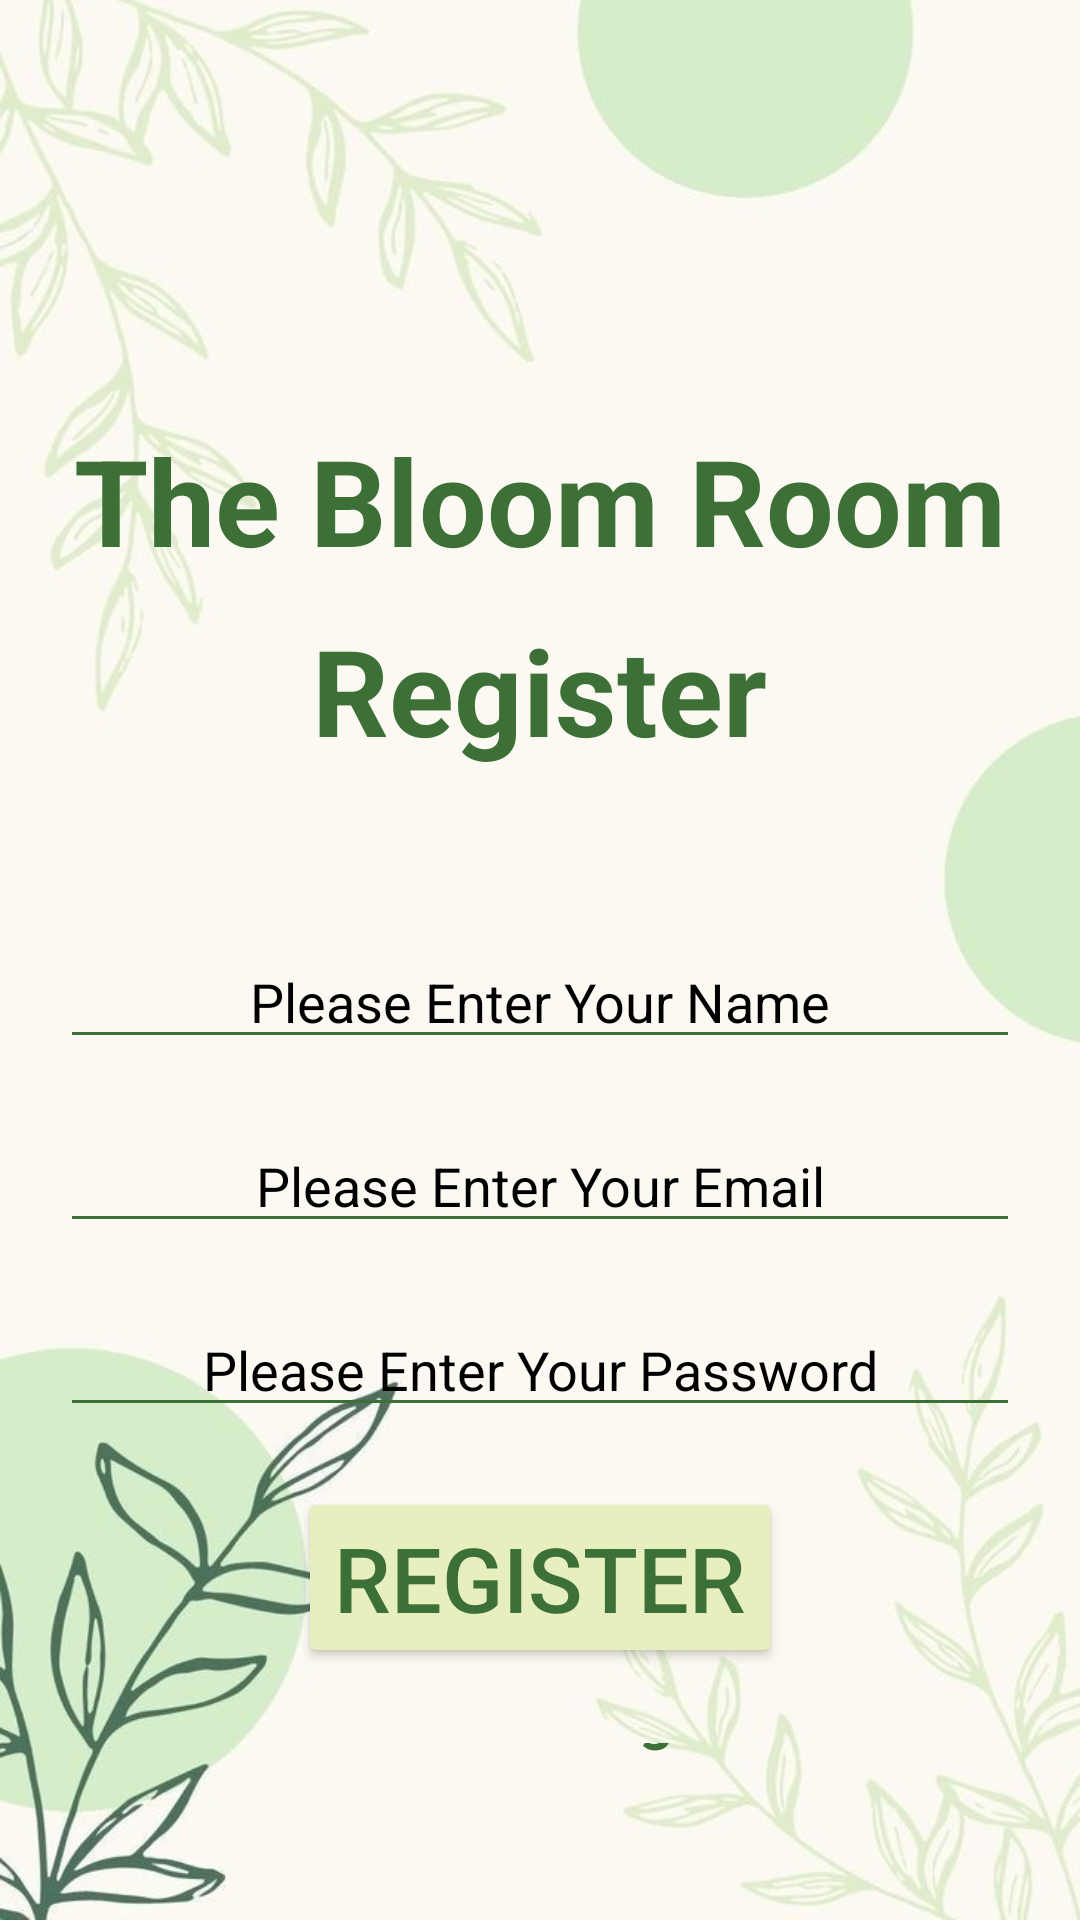

The Android layout XML behind this screen, and the referenced resources:
<!-- AndroidManifest.xml: application theme Theme.KDHDCSECMU5913 -->
<!-- res/layout/activity_register.xml -->
<?xml version="1.0" encoding="utf-8"?>
<LinearLayout xmlns:android="http://schemas.android.com/apk/res/android"
    xmlns:app="http://schemas.android.com/apk/res-auto"
    xmlns:tools="http://schemas.android.com/tools"
    android:layout_width="match_parent"
    android:layout_height="match_parent"
    android:background="@drawable/background"
    android:orientation="vertical"
    android:padding="20dp"
    tools:context=".Register">


    <TextView
        android:layout_width="wrap_content"
        android:layout_height="wrap_content"
        android:textColor="@color/txt_green"
        android:layout_marginTop="120dp"
        android:layout_marginBottom="5dp"
        android:layout_gravity="center"
        android:textStyle="bold"
        android:textSize="40dp"
        android:text="The Bloom Room"/>
    <TextView
        android:layout_width="wrap_content"
        android:layout_height="wrap_content"
        android:textColor="@color/txt_green"
        android:layout_marginTop="5dp"
        android:layout_marginBottom="35dp"
        android:layout_gravity="center"
        android:textStyle="bold"
        android:textSize="40dp"
        android:text="Register"/>

    <EditText
        android:id="@+id/TXT_name_id"
        android:layout_width="match_parent"
        android:layout_height="wrap_content"
        android:layout_marginTop="20dp"
        android:backgroundTint="@color/txt_green"
        android:gravity="center"
        android:hint="Please Enter Your Name"
        android:inputType="textPersonName"
        android:textColor="@color/txt_green"
        android:textColorHint="@color/black"/>

    <EditText
        android:id="@+id/TXT_email_id"
        android:layout_width="match_parent"
        android:layout_height="wrap_content"
        android:layout_marginTop="20dp"
        android:backgroundTint="@color/txt_green"
        android:gravity="center"
        android:hint="Please Enter Your Email"
        android:inputType="textEmailAddress"
        android:textColor="@color/txt_green"
        android:textColorHint="@color/black"/>

    <EditText
        android:id="@+id/TXT_password_id"
        android:layout_width="match_parent"
        android:layout_height="wrap_content"
        android:layout_marginTop="20dp"
        android:backgroundTint="@color/txt_green"
        android:gravity="center"
        android:hint="Please Enter Your Password"
        android:inputType="textPassword"
        android:textColor="@color/txt_green"
        android:textColorHint="@color/black"/>

    <Button
        android:layout_width="wrap_content"
        android:layout_height="wrap_content"
        android:id="@+id/BTN_register_id"
        android:layout_gravity="center"
        android:textSize="30sp"
        android:text="REGISTER"
        android:layout_marginTop="20dp"
        android:backgroundTint="@color/txt_hint_button_color"
        android:textColor="@color/txt_green"/>

    <TextView
        android:id="@+id/CLK_Login_id"
        android:layout_width="wrap_content"
        android:layout_height="wrap_content"
        android:text="Click to Login"
        android:textColor="@color/txt_green"
        android:layout_marginTop="25dp"
        android:layout_marginBottom="35dp"
        android:gravity="bottom"
        android:layout_gravity="center"
        android:textStyle="bold"
        android:textSize="20dp"/>


</LinearLayout>
<!-- resources referenced by this layout -->
<resources>
  <color name="black">#FF000000</color>
  <color name="txt_green">#3C7036</color>
  <color name="txt_hint_button_color">#E7EFBF</color>
  <!-- drawable background: jpg bitmap (drawable, 58622 bytes) -->
  <style name="Theme.KDHDCSECMU5913" parent="Base.Theme.KDHDCSECMU5913" />
  <style name="Base.Theme.KDHDCSECMU5913" parent="Theme.Material3.DayNight.NoActionBar">
          
          
      </style>
</resources>
